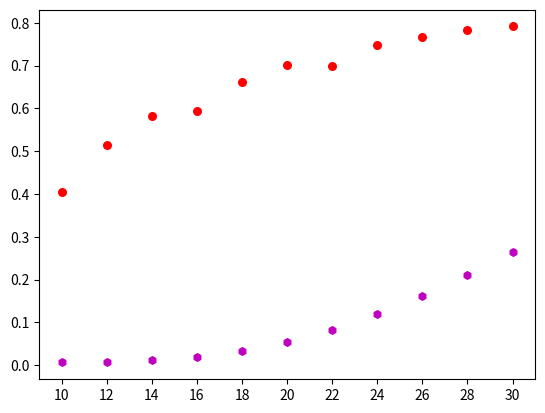

Reproduce this figure in Python. (Note: this script raises an exception after producing the figure.)
#generic, using newPsi unitary method to maximize the probability of localization in the first L/2 .
#plot pf maxP vs L, for B=0.5 and B=2. With Ne=3.
#!usr/local.bin/python
import matplotlib
#matplotlib.use('Agg')
import numpy as np
import matplotlib.pyplot as plt
from pylab import *

L=[10,12,14,16,18,20,22,24,26,28,30]
maxp_beta_half=[0.405210,0.514098,0.581179,0.593800,0.662096,0.700631,0.699967,0.748498,0.765690,0.782113,0.791172 ]
maxp_beta2=[0.006651,0.007894,0.013228,0.020264,0.033395,0.054355,0.082158,0.119660,0.161418,0.209949,0.264791]

fig, ax = plt.subplots()
ax.set_xticks(L)
#ax.set_xticklabels(case, minor=False,fontsize=8, rotation=90)
plt.scatter(L,maxp_beta_half,s=30,color='r', marker="o",label='Beta=0.5')
plt.scatter(L,maxp_beta2,s=30,color='m', marker="h",label='Beta=2')
#plt.scatter(beta,maxp_loc5,s=30,color='b', marker="+",label='maximum probability of localization in the first 5 sites')
plt.legend(loc='top right')
plt.ylabel('maxP')
plt.xlabel('L')
ax.text(9.35,0.65, r'#particles=3 , box=L/2', fontsize=8)
plt.show()

